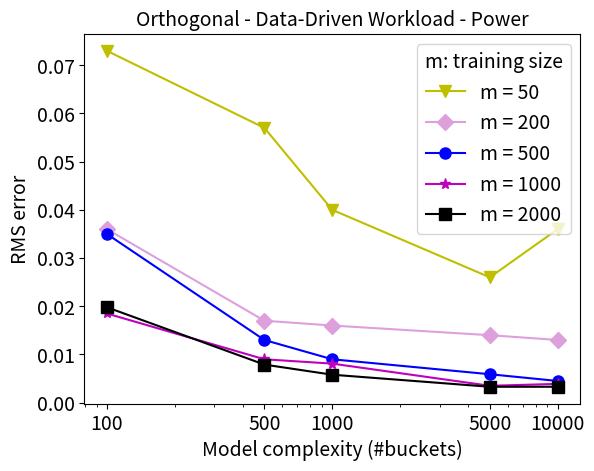

Generate this figure with matplotlib:
import matplotlib.pyplot as plt

# Model Complexity (#buckets)
x = [100, 500, 1000, 5000, 10000]
QuadHist_tr50 = [0.073, 0.057, 0.04, 0.026, 0.036]
QuadHist_tr200 = [0.036, 0.017, 0.016, 0.014, 0.013] 
QuadHist_tr500 = [0.035, 0.013, 0.009, 0.0059, 0.0045]
QuadHist_tr1000 = [0.0185, 0.009, 0.0081, 0.0035, 0.0039]
QuadHist_tr2000 = [0.0198, 0.0079, 0.0058, 0.0033, 0.0033]

plt.plot(x, QuadHist_tr50,'yv-', markersize = 8, label = 'm = 50')
plt.plot(x, QuadHist_tr200, color = 'plum', marker = 'D', markersize = 8, label = 'm = 200')
plt.plot(x, QuadHist_tr500, 'bo-', markersize = 8, label = 'm = 500')
plt.plot(x, QuadHist_tr1000, 'm*-', markersize = 8, label = 'm = 1000')
plt.plot(x, QuadHist_tr2000, 'ks-', markersize = 8, label = 'm = 2000')

plt.xlabel('Model complexity (#buckets)', fontsize = 14)
plt.ylabel('RMS error', fontsize = 14)
plt.xscale('log')
plt.xticks(x, x, fontsize = 14)
plt.yticks(fontsize = 14)
plt.title("Orthogonal - Data-Driven Workload - Power", fontsize = 14)
plt.legend(loc = 'upper right', title = 'm: training size', title_fontsize = 14, fontsize =14)
plt.savefig('Starter-QuadHist-Power-Data_Aware-Rect-2d.pdf')
plt.show()





